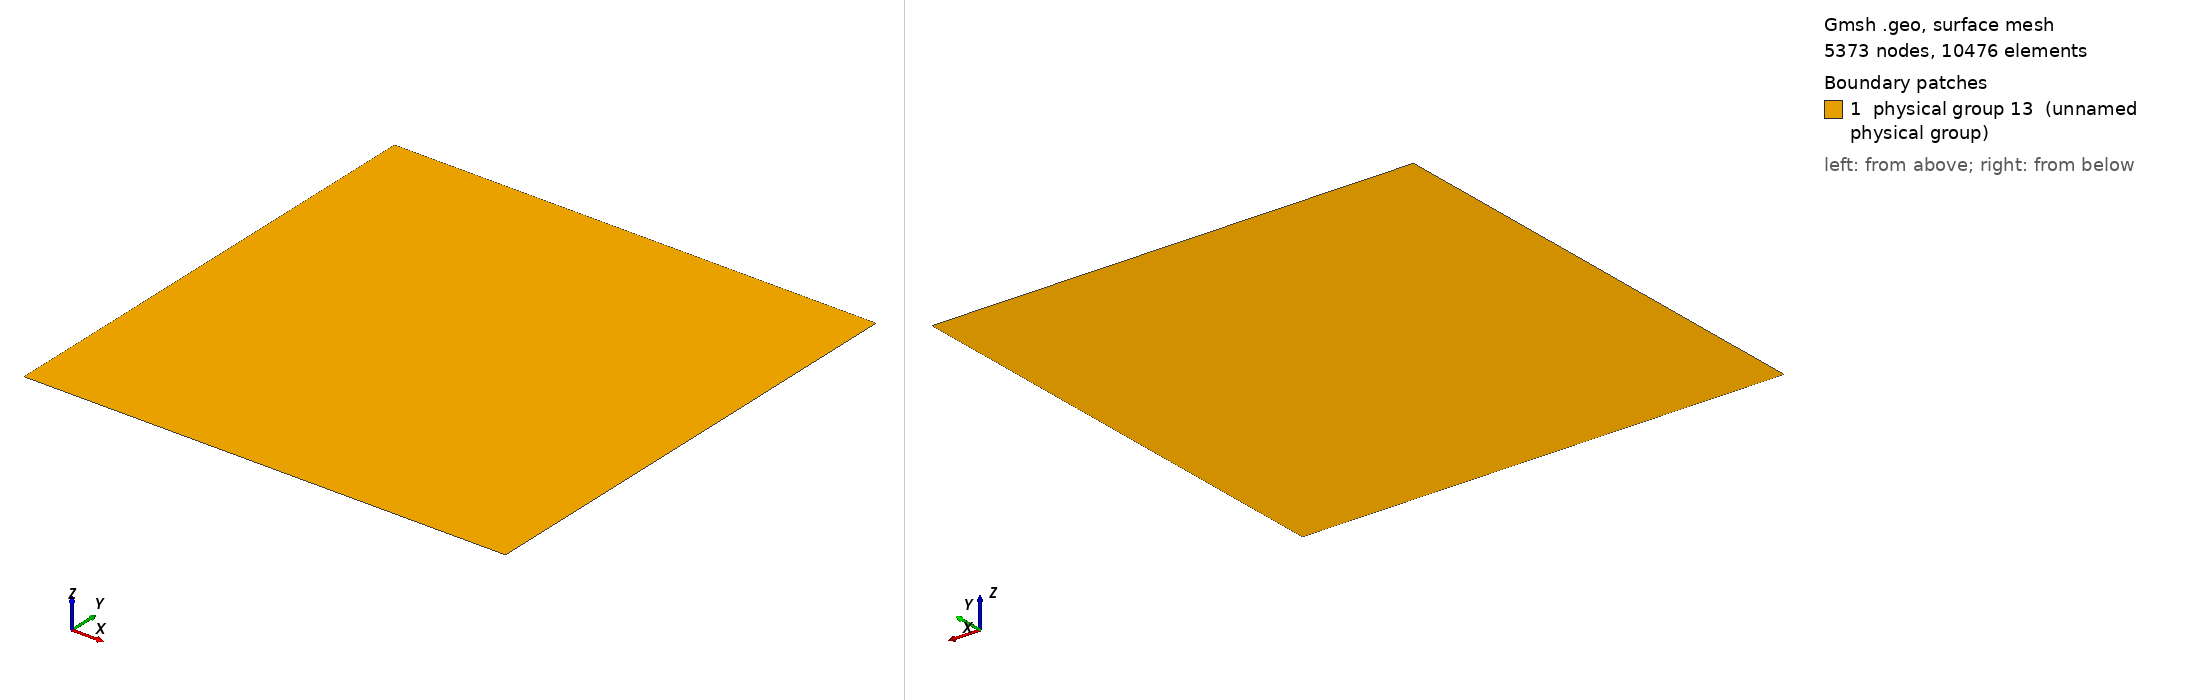

Gmsh geometry script, surface-meshed: 5373 nodes, 10476 surface elements. Boundary patches (legend numbers): 1 physical group 13 (unnamed physical group). Left view from above one corner, right view from below the opposite corner. Legend entries are the model's physical surfaces. The drawing asked Gmsh for element sizes between 1% and 20% of the model's largest extent; the script's own settings can give other sizes.

=== Stommel2_A.geo (drawn) ===
Point(1) = {0.,  0.,  0., 1.5e4};
Point(2) = {0.,  1.e6,0., 1.5e4};
Point(3) = {1.e6,1.e6,0., 1.5e4};
Point(4) = {1.e6,0.,  0., 1.5e4};
Line(1) = {1,4};
Line(2) = {4,3};
Line(3) = {3,2};
Line(4) = {2,1};
Physical Line(7) = {1};
Physical Line(8) = {2};
Physical Line(9) = {3};
Physical Line(10) = {4};
Line Loop(11) = {2,3,4,1};
Plane Surface(12) = {11};
Physical Surface(13) = {12};
